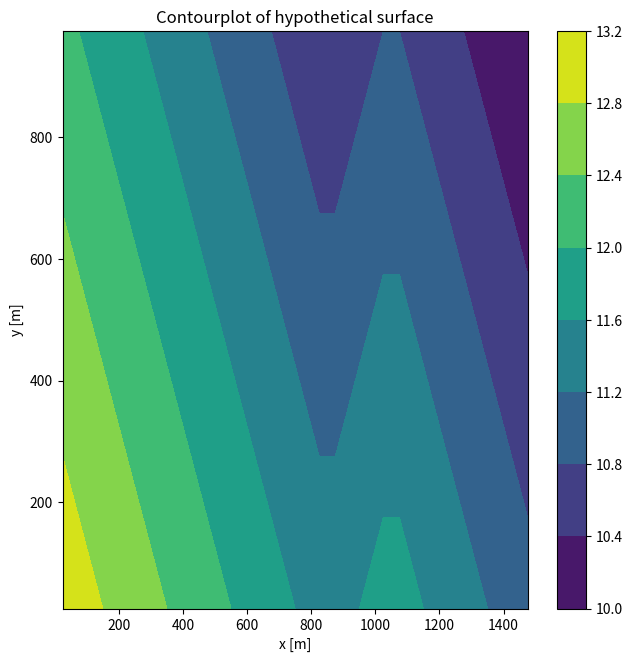
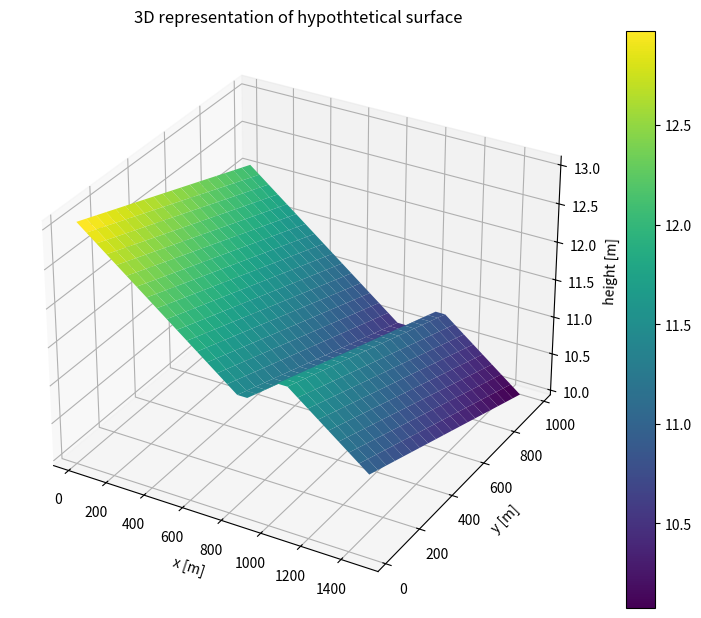

Source code (Python) for these figures, in order:
#making the hypothetical grid
import numpy as np
import matplotlib.pyplot as plt

nx = 30
ny = 20
grid = np.zeros((ny,nx))
slopex = 0.2/100
slopey = 0.1/100
deltax = 50 #m
deltay = 50 #m
xs = np.arange(deltax/2,(nx+1/2)*deltax,deltax)
ys = np.arange(deltay/2,(ny+1/2)*deltay,deltay)
#take 10 m as the lowest point
grid[-1,-1] = 10

#start by calculating the heights at the right edge
right_edge = np.arange(grid[-1,-1],grid[-1,-1]+(slopey*deltay)*ny,slopey*deltay)
grid[:,-1] = np.flip(right_edge) 


#calculate the otherpoints starting from the right edge
for j in range(ny):
    sequence1 = np.arange(grid[j,-1],grid[j,-1]+(slopex*deltax)*(8),slopex*deltax)
    sequence2 = np.arange(grid[j,-1]+(slopex*deltax)*(8),grid[j,-1]+(slopex*deltax)*(8-3),-slopex*deltax)
    sequence3 = np.arange(grid[j,-1]+(slopex*deltax)*(8-3),grid[j,-1]+(slopex*deltax)*(8-3+17),slopex*deltax)
    sequence = np.hstack([sequence1,sequence2,sequence3])
    grid[j,:] = np.flip(sequence)
plt.figure(figsize= (7.5,7.5))
plt.contourf(xs,ys,grid)
plt.colorbar()
plt.title('Contourplot of hypothetical surface')
plt.xlabel('x [m]')
plt.ylabel('y [m]')


plt.figure(figsize= (10,7.5))
X, Y = np.meshgrid(xs, ys)
ax = plt.axes(projection='3d')
im = ax.plot_surface(X, Y, grid, cmap = 'viridis')
plt.colorbar(im)
plt.xlabel('x [m]')
plt.ylabel('y [m]')
ax.set_zlabel('height [m]')
plt.title('3D representation of hypothtetical surface')